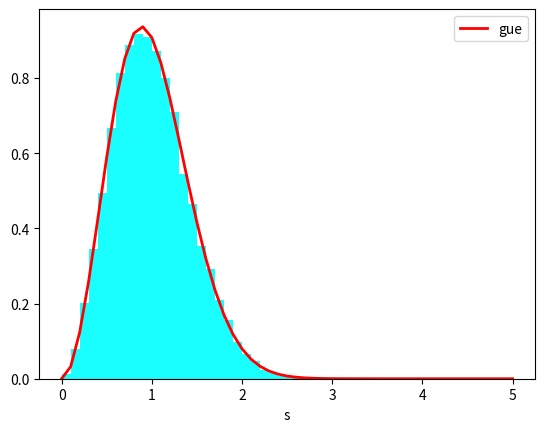

Source code (Python):
#%%
'random matrix theorem'
import numpy as np
import matplotlib.pyplot as plt
# %%
'task 2'
N = 8
sample = 20000
R = np.sqrt(2*N)
'gue'
def get_gue():
    h1 = np.random.randn(sample, N, N)
    h2 = np.random.randn(sample, N, N)
    h12 = (h1 + 1j*h2)/np.sqrt(2)
    h_gue = 1/2*(h12+np.conjugate(np.transpose(h12, axes=(0,2,1))))
    eig_gue = np.linalg.eigvals(h_gue)
    return eig_gue

'goe'
def get_goe():
    h_goe = np.random.randn(sample, N, N)
    h_goe = 1/2*(h_goe+np.transpose(h_goe, axes=(0,2,1)))
    eig_goe = np.linalg.eigvals(h_goe)
    return eig_goe
# %%
'slicer'
eig = get_gue()
# eig = get_goe()
assert(np.allclose(np.imag(eig), 0))
eig = np.real(eig)
#%%
def take_quarter(arr):
    quarter_length = len(arr) // 4
    start_index = len(arr) // 2 - quarter_length // 2
    end_index = start_index + quarter_length
    return arr[start_index:end_index]

def take_two_middle_values(arr):
    n = len(arr)
    if n % 2 == 0:
        return arr[n // 2 - 1 : n // 2 + 1]
    else:
        return [arr[n // 2]]

def slicer(arg):
    sarg = np.sort(arg)
    if N >= 10:
        return np.diff(take_quarter(sarg))
    else:
        return np.diff(take_two_middle_values(sarg))
df = []
for e in eig:
    df.append(slicer(e.flatten()))
df = df/np.average(df)
#%%
'ploter'
n, bins, _= plt.hist(df, 50, density=True, facecolor='cyan', alpha=0.9, range =(0, 5))
goe = np.pi/2*bins*np.exp(-np.pi/4*bins**2)
gue = 32/np.pi**2*bins**2*np.exp(-4/np.pi*bins**2)
plt.plot(bins, gue, 'r-', linewidth=2, label = 'gue')
# plt.plot(bins, goe, 'r-', linewidth=2, label = 'goe')
plt.legend()
plt.xlabel('s')
plt.show()
# %%
